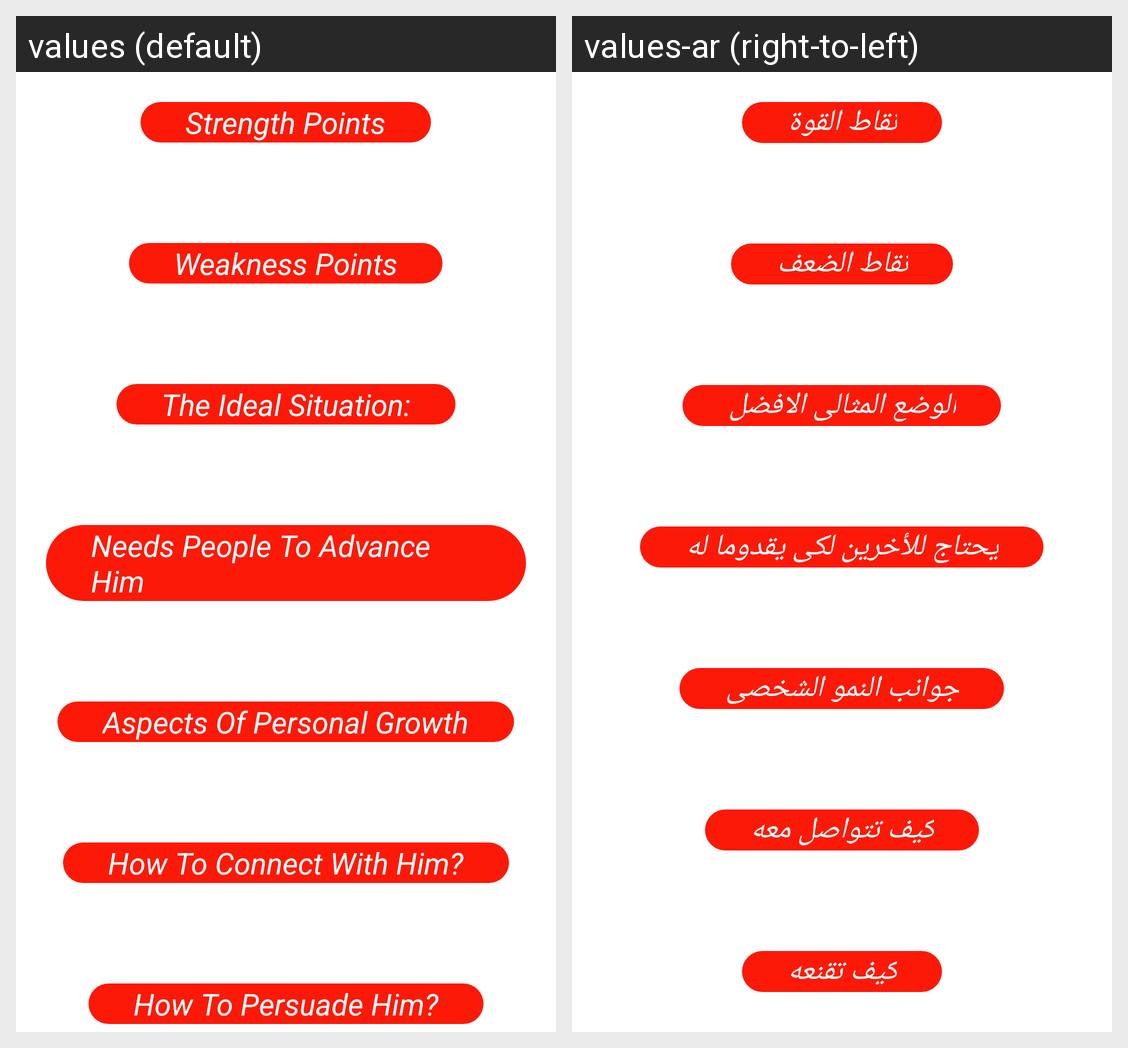

Strings drawn on this Android screen and how each of the app's shown locales translates them:
Android screen res/layout/tab1c.xml rendered under 2 locales, left to right: values (default), values-ar (right-to-left). Device: Nexus 5 (rendered at 1080×1920; each locale shown at half size, 540×960, under a caption strip naming it); theme AppTheme.
Strings drawn on this screen, with the default value and each locale's value (text and hints the layout hard-codes, and strings that could not be matched under every locale, appear in the picture but are not listed):

tAb1d1
  values: Strength Points
  values-ar: نقاط القوة

tAb1d10
  values: Weakness Points
  values-ar: نقاط الضعف

tAb1d19
  values: The Ideal Situation:
  values-ar: الوضع المثالى الافضل

tAb1d27
  values: Needs People To Advance Him
  values-ar: يحتاج للأخرين لكى يقدوما له

tAb1d31
  values: Aspects Of Personal Growth
  values-ar: جوانب النمو الشخصى

tAb1d35
  values: How To Connect With Him?
  values-ar: كيف تتواصل معه

tAb1d40
  values: How To Persuade Him?
  values-ar: كيف تقنعه
